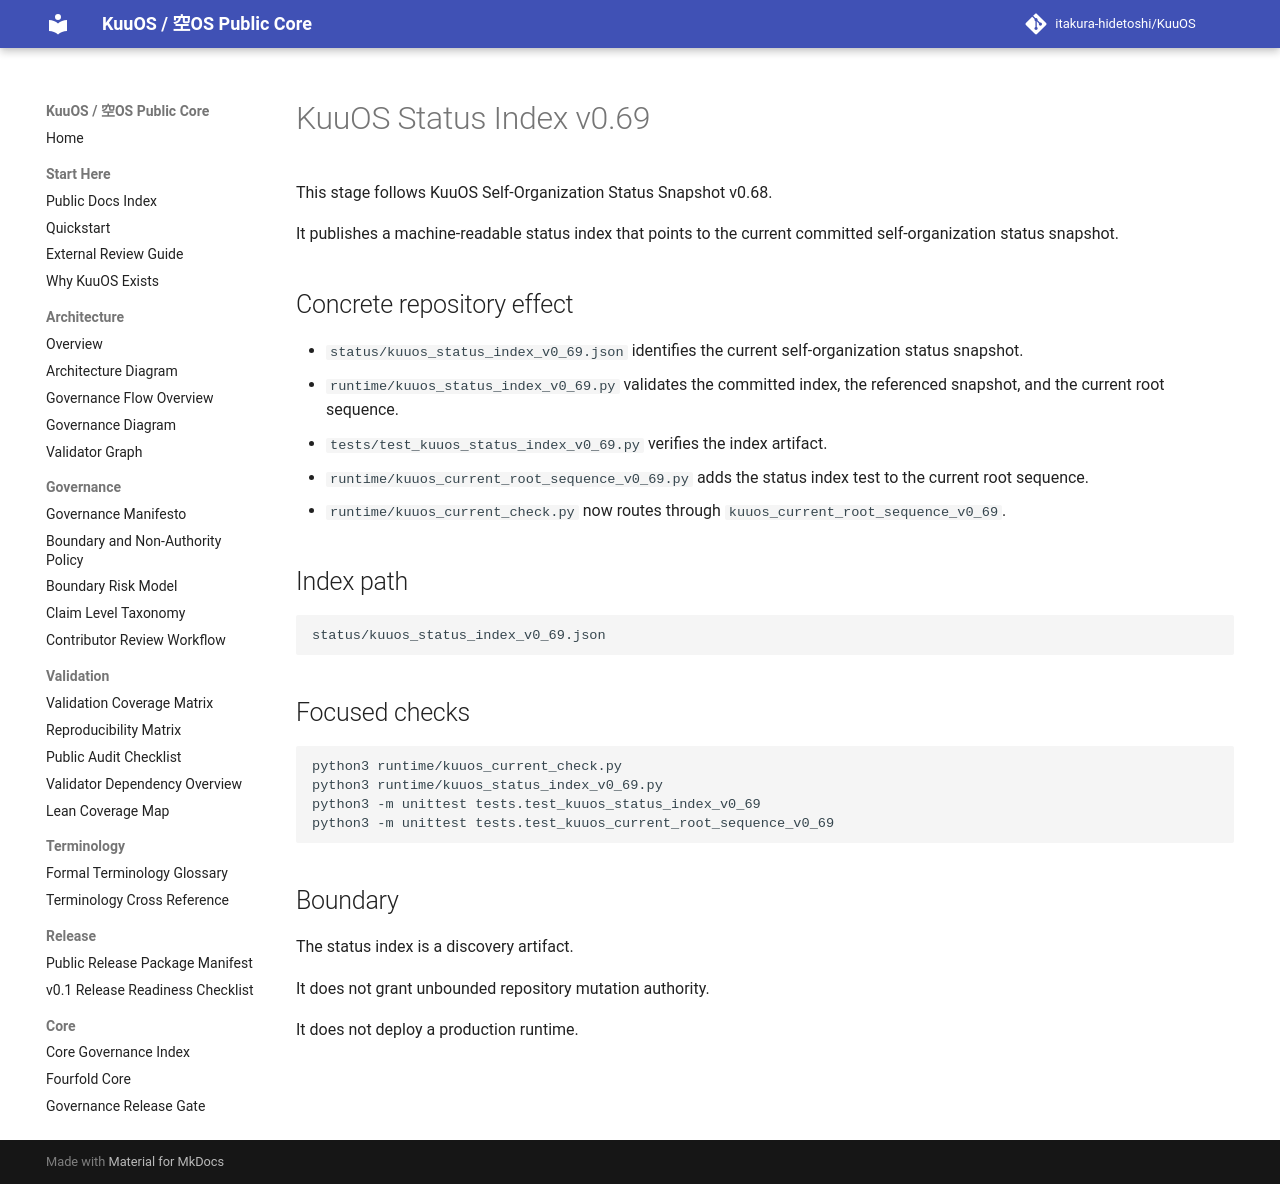

repository: itakura-hidetoshi/KuuOS · page: kuuos_status_index_v0_69/index.html · generator: mkdocs

# KuuOS Status Index v0.69

This stage follows KuuOS Self-Organization Status Snapshot v0.68.

It publishes a machine-readable status index that points to the current committed self-organization status snapshot.

## Concrete repository effect

- `status/kuuos_status_index_v0_69.json` identifies the current self-organization status snapshot.
- `runtime/kuuos_status_index_v0_69.py` validates the committed index, the referenced snapshot, and the current root sequence.
- `tests/test_kuuos_status_index_v0_69.py` verifies the index artifact.
- `runtime/kuuos_current_root_sequence_v0_69.py` adds the status index test to the current root sequence.
- `runtime/kuuos_current_check.py` now routes through `kuuos_current_root_sequence_v0_69`.

## Index path

```text
status/kuuos_status_index_v0_69.json
```

## Focused checks

```bash
python3 runtime/kuuos_current_check.py
python3 runtime/kuuos_status_index_v0_69.py
python3 -m unittest tests.test_kuuos_status_index_v0_69
python3 -m unittest tests.test_kuuos_current_root_sequence_v0_69
```

## Boundary

The status index is a discovery artifact.

It does not grant unbounded repository mutation authority.

It does not deploy a production runtime.
